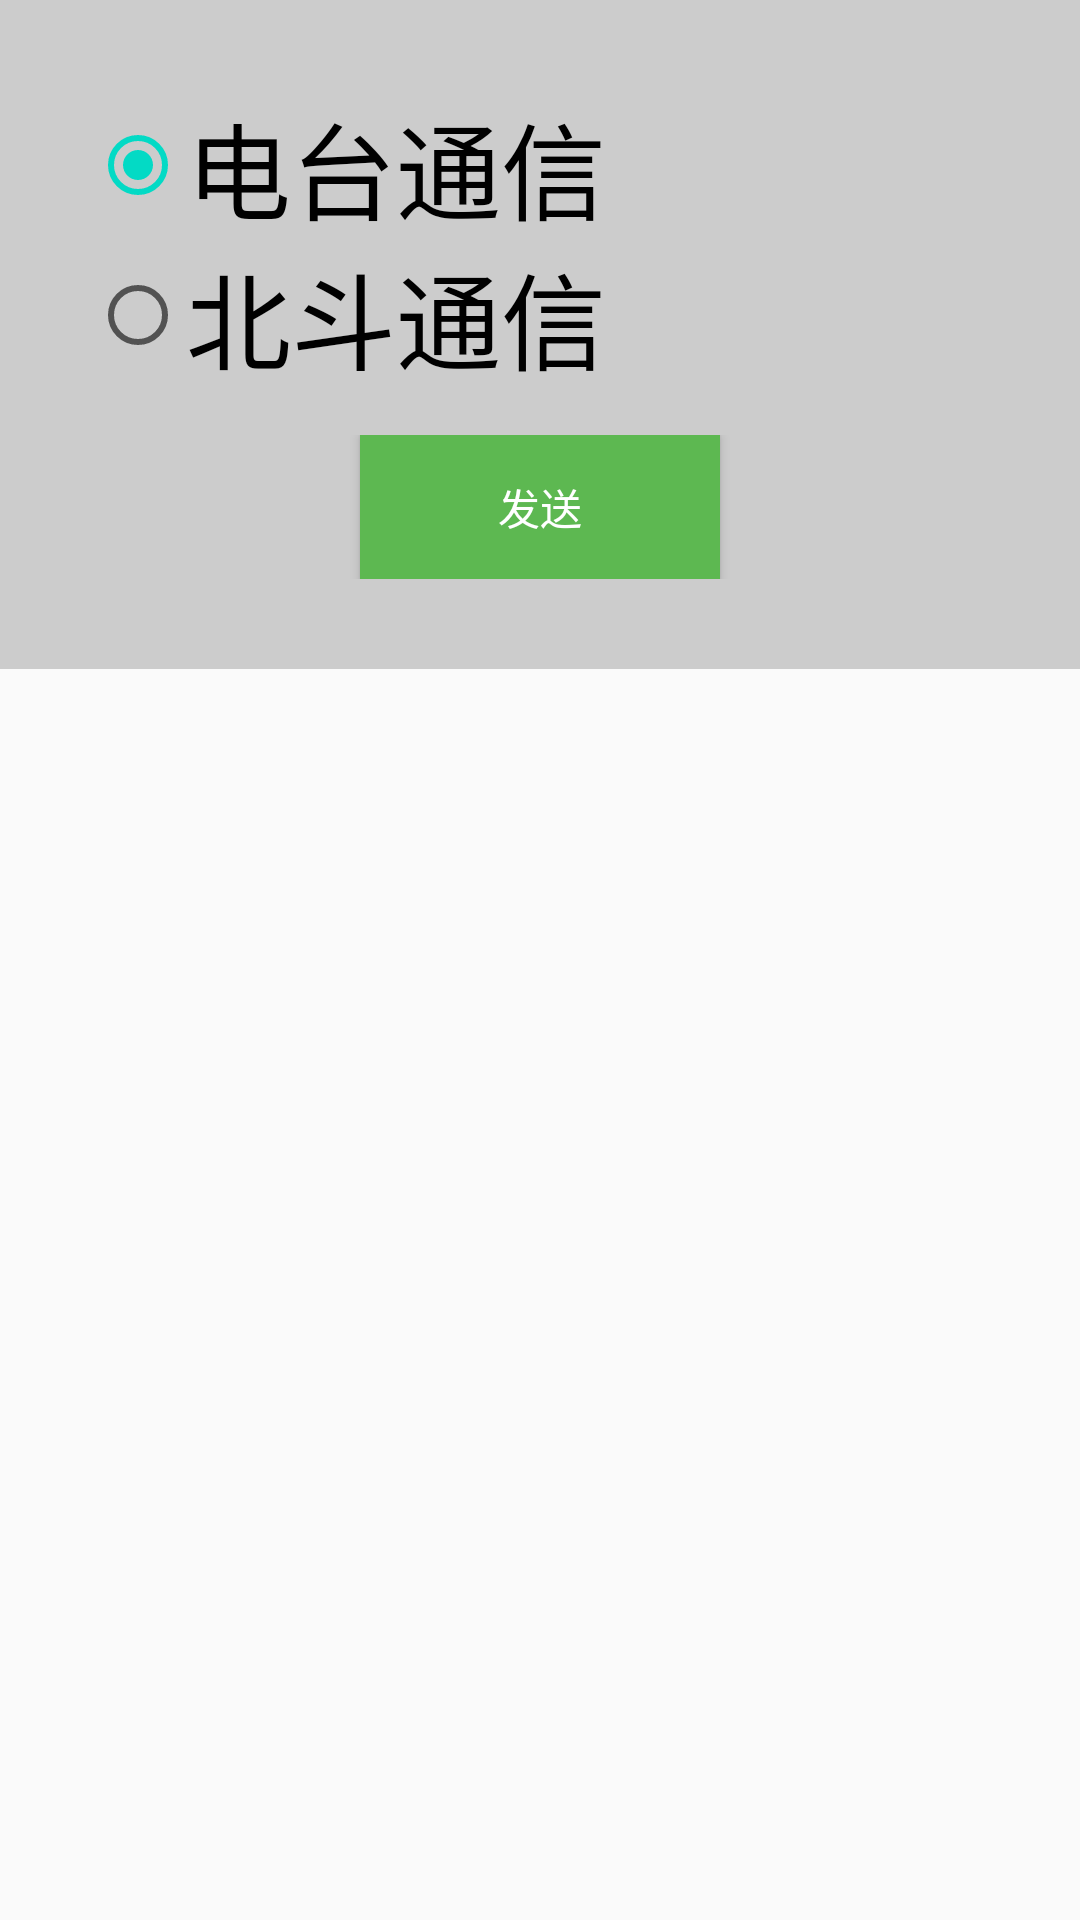

Android layout source for this screen:
<!-- AndroidManifest.xml: application theme AppTheme.NoActionBar -->
<!-- res/layout/fragment_cmnt_way.xml -->
<?xml version="1.0" encoding="utf-8"?>
<FrameLayout xmlns:android="http://schemas.android.com/apk/res/android"
    xmlns:tools="http://schemas.android.com/tools"
    android:layout_width="match_parent"
    android:layout_height="match_parent"
    tools:context=".CmntWayFragment">

    <LinearLayout
        android:layout_width="match_parent"
        android:layout_height="wrap_content"
        android:orientation="vertical"
        android:background="#ffcccccc"
        android:padding="30dip"
        >
        <RadioGroup
            android:id="@+id/cmnt_way_rg"
            android:layout_width="match_parent"
            android:layout_height="wrap_content"
            android:paddingBottom="15dip"
            >
            <RadioButton
                android:id="@+id/card_cmnt_dt"
                android:layout_width="match_parent"
                android:checked="true"
                android:textSize="35sp"
                android:layout_height="50dip"
                android:text="@string/card_cmnt_dt"/>
            <RadioButton
                android:id="@+id/card_cmnt_bd"
                android:layout_width="match_parent"
                android:layout_height="50dip"
                android:textSize="35sp"
                android:text="@string/card_cmnt_bd"/>
        </RadioGroup>

        <LinearLayout
            android:layout_width="fill_parent"
            android:layout_height="wrap_content"
            android:gravity="center"
            android:orientation="horizontal">
            <Button
                android:id="@+id/send_cmntway"
                android:layout_width="120dip"
                android:layout_height="wrap_content"
                android:text="@string/param_send_config"
                android:textColor="#fff"
                android:background="#5DB851"/>
        </LinearLayout>
    </LinearLayout>

</FrameLayout>
<!-- resources referenced by this layout -->
<resources>
  <string name="card_cmnt_bd">北斗通信</string>
  <string name="card_cmnt_dt">电台通信</string>
  <string name="param_send_config">发送</string>
  <style name="AppTheme.NoActionBar">
          <item name="windowActionBar">false</item>
          <item name="windowNoTitle">true</item>
      </style>
</resources>
